9-way image classification set "classes" from GitHub (antoniochaca/TCC_-Classificador_Galaxias); label vocabulary: edge-on galaxy, eliptica, spiral galaxy, spiral ring galaxy, barred spiral galaxy, fusao, irregular galaxy, lenticular galaxy, perturbada.

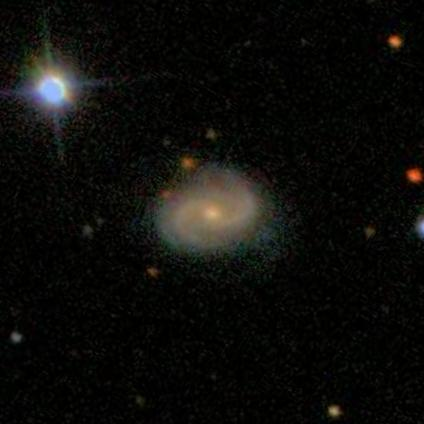
Label: spiral galaxy

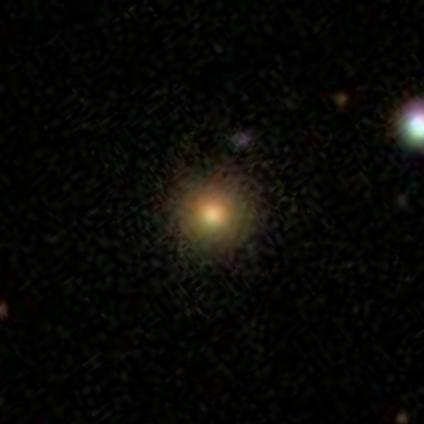
Label: lenticular galaxy

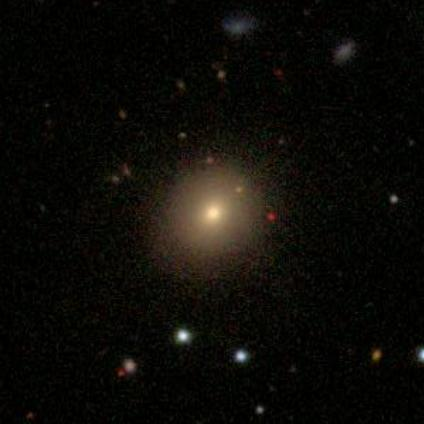
Label: eliptica

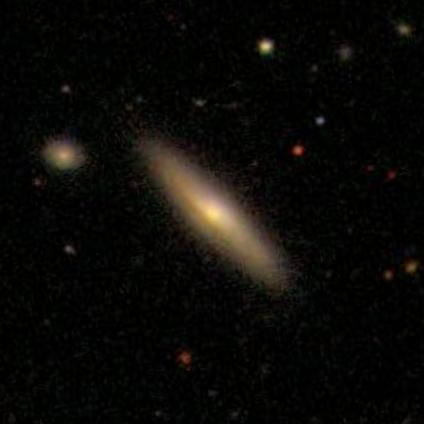
Label: edge-on galaxy

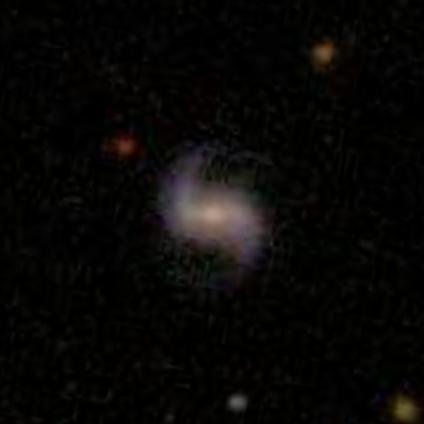
Label: irregular galaxy

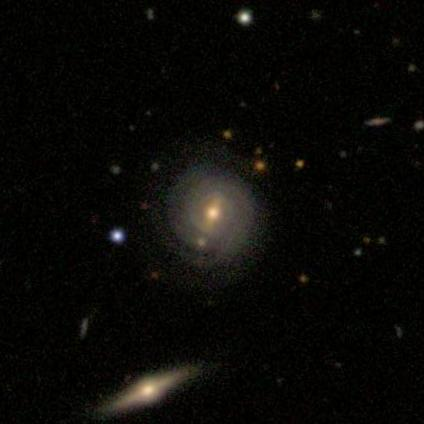
Label: barred spiral galaxy
